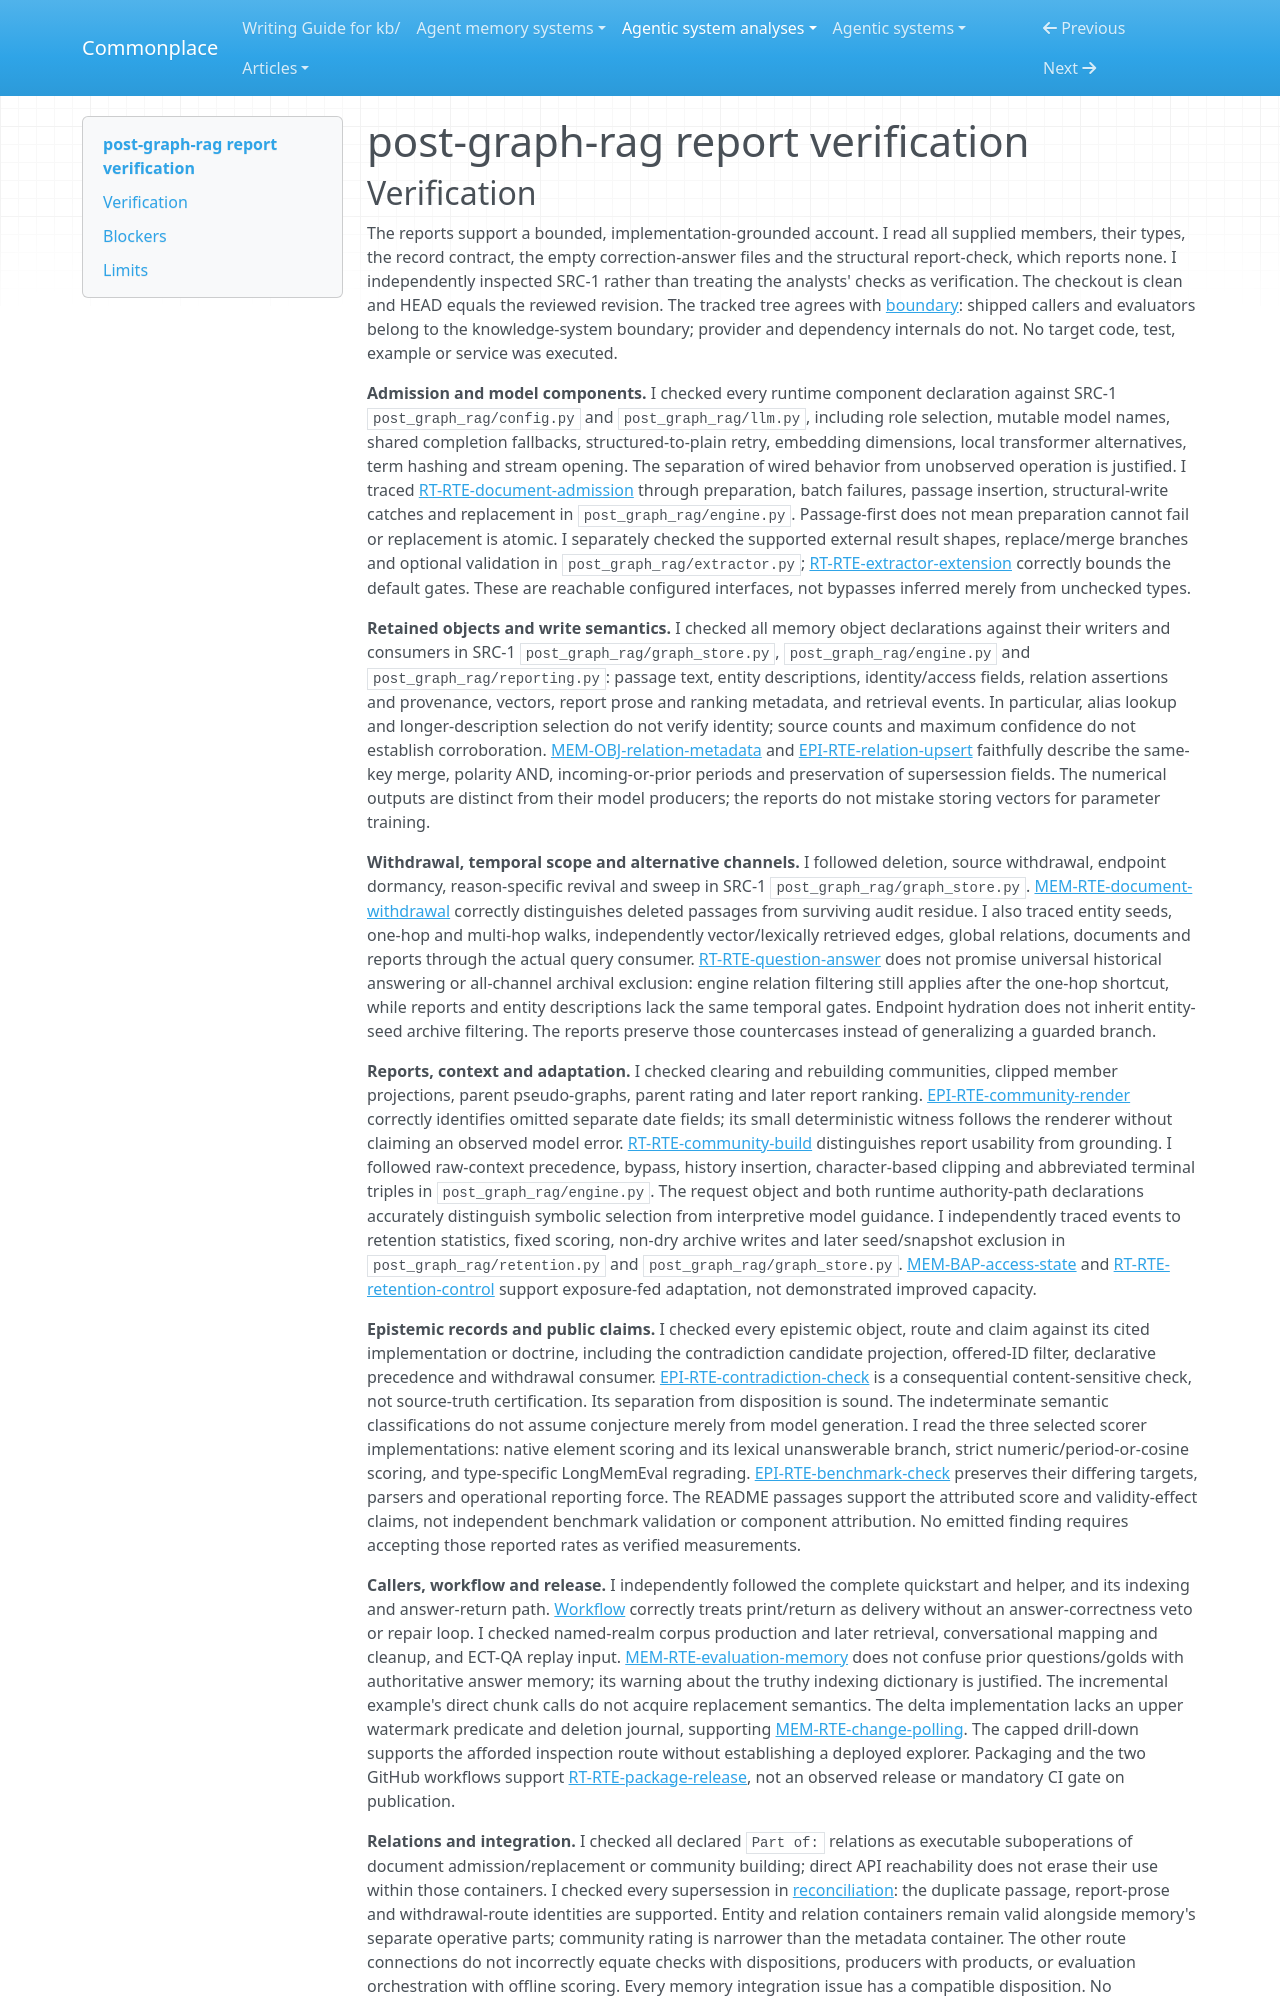

repository: zby/commonplace · page: agentic-system-analyses/retained/crajah--post-graph-rag/report-verification/index.html · generator: mkdocs

---
type: agentic-system-analyses/types/agentic-system-verification.md
description: "Independent report verification of post-graph-rag's indexing, retained state, answering and selected evaluators at the frozen source revision."
run-id: AAS-2026-11-08-post-graph-rag-448d75e4222d-01
reviewed-boundary: "bce4146a7dc4684e9b66806915c29b0eed57ba23"
---

# post-graph-rag report verification
